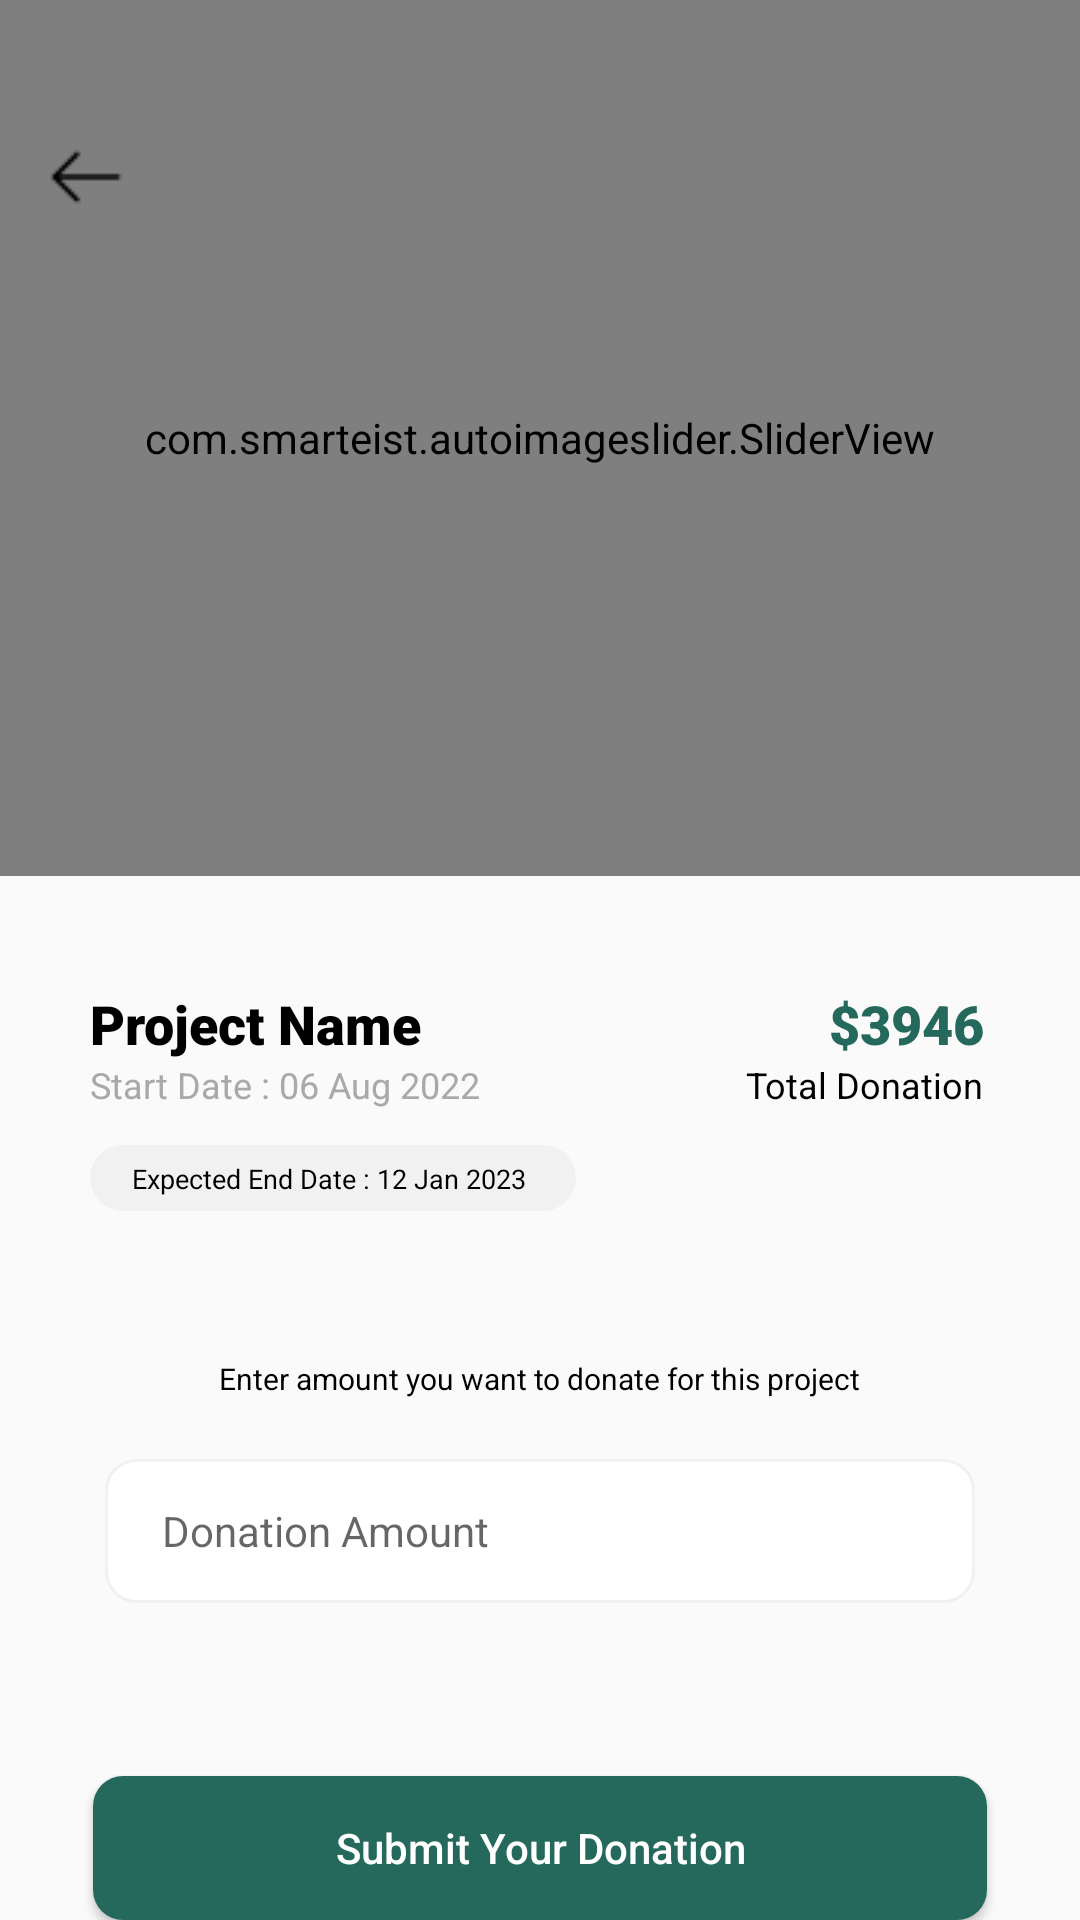

Android layout source for this screen:
<!-- AndroidManifest.xml: application theme Theme.IslamicTrustOrganization -->
<!-- res/layout/activity_make_donation.xml -->
<?xml version="1.0" encoding="utf-8"?>
<RelativeLayout xmlns:android="http://schemas.android.com/apk/res/android"
    xmlns:app="http://schemas.android.com/apk/res-auto"
    xmlns:tools="http://schemas.android.com/tools"
    android:layout_width="match_parent"
    android:layout_height="match_parent"
    tools:context="com.itodonor.app.Controllers.MakeDonationActivity">

    <RelativeLayout
        android:id="@+id/make_donation_head"
        android:layout_width="match_parent"
        android:layout_height="wrap_content">

        <com.smarteist.autoimageslider.SliderView
            android:id="@+id/img_make_donation_project"
            android:layout_width="match_parent"
            android:layout_height="292dp"
            app:sliderAnimationDuration="600"
            app:sliderAutoCycleDirection="back_and_forth"
            app:sliderAutoCycleEnabled="true"
            app:sliderIndicatorAnimationDuration="600"
            app:sliderIndicatorGravity="center_horizontal|bottom"
            app:sliderIndicatorMargin="15dp"
            app:sliderIndicatorOrientation="horizontal"
            app:sliderIndicatorPadding="3dp"
            app:sliderIndicatorRadius="2dp"
            app:sliderIndicatorSelectedColor="@color/headingColor"
            app:sliderIndicatorUnselectedColor="#5A5A"
            app:sliderScrollTimeInSec="2"
            app:sliderStartAutoCycle="true" />

        <ImageView
            android:id="@+id/go_back_project_detail"
            android:layout_width="wrap_content"
            android:layout_height="wrap_content"
            android:paddingLeft="50px"
            android:paddingTop="50dp"
            android:src="@drawable/go_back_botton" />

        <LinearLayout
            android:id="@+id/layout_project_detail"
            android:layout_width="match_parent"
            android:layout_height="wrap_content"
            android:layout_below="@+id/img_make_donation_project"
            android:layout_marginLeft="30dp"
            android:layout_marginTop="37dp"
            android:layout_marginRight="32dp"
            android:orientation="horizontal">

            <RelativeLayout
                android:layout_width="wrap_content"
                android:layout_height="wrap_content">

                <TextView
                    android:id="@+id/lbl_project_donation_name"
                    android:layout_width="wrap_content"
                    android:layout_height="wrap_content"
                    android:fontFamily="sans-serif-black"
                    android:text="Project Name"
                    android:textColor="@color/black"
                    android:textFontWeight="900"
                    android:textSize="18sp" />

                <TextView
                    android:id="@+id/lbl_start_date"
                    android:layout_width="wrap_content"
                    android:layout_height="wrap_content"
                    android:layout_below="@+id/lbl_project_donation_name"
                    android:text="Start Date : "
                    android:textColor="#A9A9A9"
                    android:textSize="12sp" />

                <TextView
                    android:id="@+id/txt_make_donation_start_date"
                    android:layout_width="wrap_content"
                    android:layout_height="wrap_content"
                    android:layout_below="@+id/lbl_project_donation_name"
                    android:layout_toRightOf="@+id/lbl_start_date"
                    android:text="06 Aug 2022"
                    android:textColor="#A9A9A9"
                    android:textSize="12sp" />

                <RelativeLayout
                    android:layout_width="162dp"
                    android:layout_height="22dp"
                    android:layout_below="@+id/lbl_start_date"
                    android:layout_marginTop="12dp"
                    android:background="@drawable/textview_background">

                    <TextView
                        android:id="@+id/lbl_expected_end_date"
                        android:layout_width="wrap_content"
                        android:layout_height="wrap_content"
                        android:paddingLeft="14dp"
                        android:paddingTop="5dp"
                        android:text="Expected End Date : "
                        android:textColor="@color/black"
                        android:textSize="9sp" />

                    <TextView
                        android:id="@+id/txt_make_donation_expected_date"
                        android:layout_width="wrap_content"
                        android:layout_height="wrap_content"
                        android:layout_toRightOf="@+id/lbl_expected_end_date"
                        android:paddingTop="5dp"
                        android:text="12 Jan 2023"
                        android:textAlignment="center"
                        android:textColor="@color/black"
                        android:textSize="9sp" />

                </RelativeLayout>
            </RelativeLayout>

            <RelativeLayout
                android:layout_width="wrap_content"
                android:layout_height="wrap_content">

                <TextView
                    android:id="@+id/txt_make_donation_amount"
                    android:layout_width="wrap_content"
                    android:layout_height="wrap_content"
                    android:layout_alignParentEnd="true"
                    android:fontFamily="sans-serif-black"
                    android:text="$3946"
                    android:textColor="@color/headingColor"
                    android:textFontWeight="900"
                    android:textSize="18sp" />

                <TextView
                    android:layout_width="wrap_content"
                    android:layout_height="wrap_content"
                    android:layout_below="@+id/txt_make_donation_amount"
                    android:layout_alignParentEnd="true"
                    android:text="Total Donation"
                    android:textColor="@color/black"
                    android:textSize="12sp" />

            </RelativeLayout>
        </LinearLayout>
        <TextView
            android:id="@+id/lbl_donated_amount"
            android:layout_width="wrap_content"
            android:layout_height="wrap_content"
            android:text="Enter amount you want to donate for this project"
            android:layout_below="@+id/layout_project_detail"
            android:textSize="10sp"
            android:layout_centerHorizontal="true"
            android:textColor="@color/black"
            android:layout_marginTop="49dp"
            />
        <EditText
            android:id="@+id/edtxt_donated_amount"
            android:layout_width="match_parent"
            android:layout_height="48dp"
            android:layout_below="@+id/lbl_donated_amount"
            android:background="@drawable/edittext_style"
            android:hint="Donation Amount"
            android:layout_marginRight="35dp"
            android:layout_marginLeft="35dp"
            android:paddingLeft="19dp"
            android:textSize="14sp"
            android:inputType="numberDecimal"
            android:layout_marginTop="20dp"
            />
        <Button
            android:id="@+id/btn_add_donation"
            android:layout_width="match_parent"
            android:layout_height="wrap_content"
            android:layout_alignParentBottom="true"
            android:text="Submit Your Donation"
            android:textAllCaps="false"
            android:background="@drawable/button_curve"
            android:layout_marginLeft="31dp"
            android:layout_marginRight="31dp"
            android:textColor="@color/white"/>
    </RelativeLayout>
</RelativeLayout>
<!-- resources referenced by this layout -->
<resources>
  <color name="black">#FF000000</color>
  <color name="headingColor">
          #24695C</color>
  <color name="white">#FFFFFFFF</color>
  <!-- drawable button_curve (drawable) -->
  <?xml version="1.0" encoding="utf-8"?>
  <selector xmlns:android="http://schemas.android.com/apk/res/android">
  <item>
      <shape>
          <corners android:radius="10dp"></corners>
          <solid android:color="@color/buttonColor"></solid>
  
      </shape>
  </item>
  </selector>
  <!-- drawable edittext_style (drawable) -->
  <?xml version="1.0" encoding="utf-8"?>
  <selector xmlns:android="http://schemas.android.com/apk/res/android">
  <item >
      <shape>
          <corners android:radius="10dp"></corners>
          <solid android:color="@color/white"></solid>
  
          <stroke android:width="1dp" android:color="#F1F1F1"></stroke>
  
          <size android:height="100px"></size>
      </shape>
  </item>
  </selector>
  <!-- drawable go_back_botton: png bitmap (drawable, 203 bytes) -->
  <!-- drawable textview_background (drawable) -->
  <?xml version="1.0" encoding="utf-8"?>
  <selector xmlns:android="http://schemas.android.com/apk/res/android">
  <item>
      <shape>
          <corners android:radius="20dp"></corners>
          <solid android:color="#F1F1F1"></solid>
      </shape>
  </item>
  </selector>
  <style name="Theme.IslamicTrustOrganization" parent="Theme.AppCompat.Light.DarkActionBar">
          
          <item name="colorPrimary">@color/purple_500</item>
          <item name="colorPrimaryDark">@color/purple_700</item>
          <item name="colorAccent">@color/teal_200</item>
          
      </style>
  <color name="buttonColor">
          #24695C</color>
  <color name="purple_500">#FF6200EE</color>
  <color name="purple_700">#24695C</color>
  <color name="teal_200">#FF03DAC5</color>
</resources>
